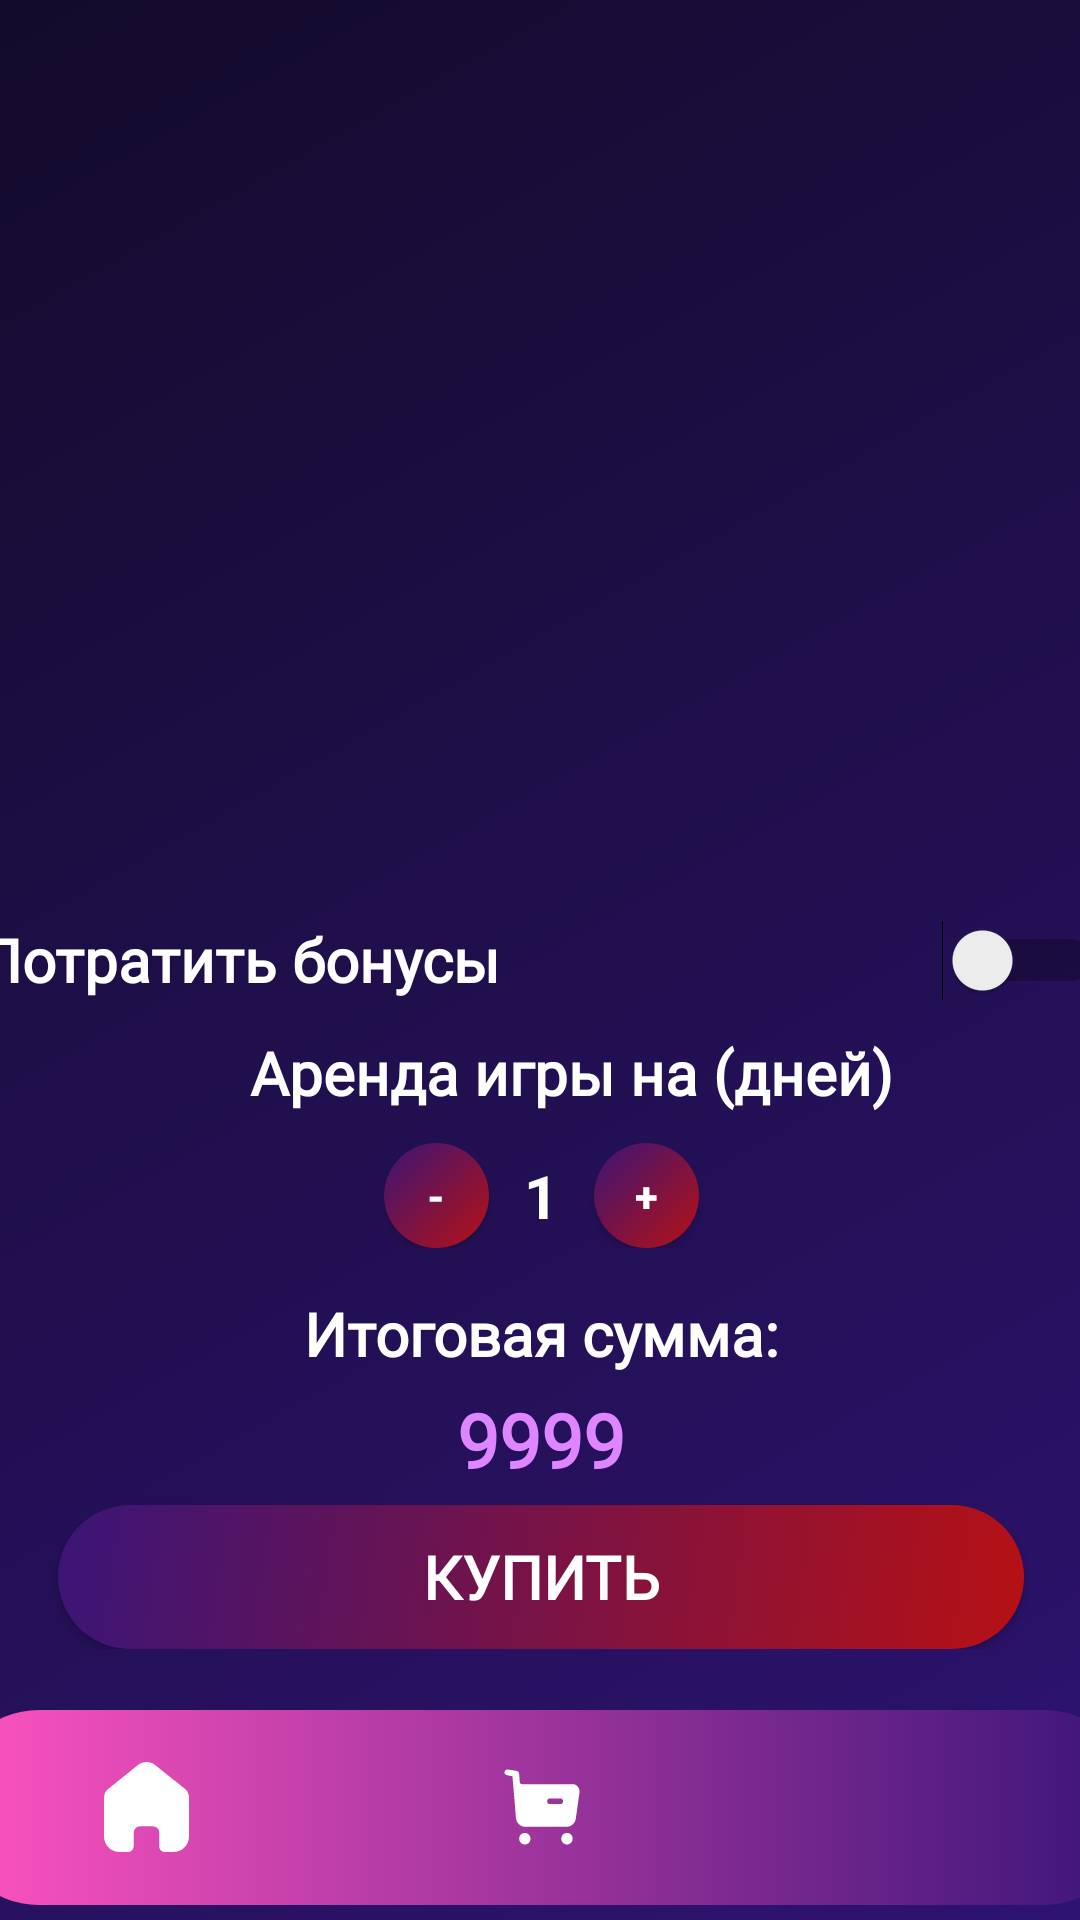

Produce the Android XML layout that renders to this screen, including the resource entries it uses.
<!-- AndroidManifest.xml: application theme Theme.GEEKShop -->
<!-- res/layout/activity_cart.xml -->
<?xml version="1.0" encoding="utf-8"?>
<androidx.constraintlayout.widget.ConstraintLayout xmlns:android="http://schemas.android.com/apk/res/android"
    xmlns:app="http://schemas.android.com/apk/res-auto"
    xmlns:tools="http://schemas.android.com/tools"
    android:id="@+id/main"
    android:layout_width="match_parent"
    android:layout_height="match_parent"
    tools:context=".View.CartActivity"
    android:background="@drawable/style_bg">

    <ScrollView
        android:id="@+id/products_in_cart"
        android:layout_width="387dp"
        android:layout_height="357dp"
        android:layout_marginTop="2dp"
        android:layout_marginBottom="5dp"
        app:layout_constraintBottom_toTopOf="@+id/scrollView3"
        app:layout_constraintEnd_toEndOf="parent"
        app:layout_constraintStart_toStartOf="parent"
        app:layout_constraintTop_toTopOf="parent"
        tools:ignore="SpeakableTextPresentCheck">

        <LinearLayout
            android:id="@+id/products_container"
            android:layout_width="match_parent"
            android:layout_height="wrap_content"
            android:orientation="vertical" />
    </ScrollView>

    <ScrollView
        android:id="@+id/scrollView3"
        android:layout_width="391dp"
        android:layout_height="294dp"
        android:foregroundGravity="center"
        app:layout_constraintBottom_toTopOf="@+id/bottomNavigationView2"
        app:layout_constraintEnd_toEndOf="parent"
        app:layout_constraintStart_toStartOf="parent">

        <LinearLayout
            android:layout_width="match_parent"
            android:layout_height="wrap_content"
            android:orientation="vertical">

            <Switch
                android:id="@+id/switch_bonus"
                android:layout_width="375dp"
                android:layout_height="48dp"
                android:layout_gravity="center"
                android:layout_marginTop="20dp"
                android:layout_weight="1"
                android:fontFamily="@font/urbanist"
                android:text="Потратить бонусы"
                android:textColor="@color/white"
                android:textSize="20dp"
                android:textStyle="bold" />

            <TextView
                android:layout_width="249dp"
                android:layout_height="match_parent"
                android:layout_gravity="center"
                android:layout_marginLeft="10dp"
                android:fontFamily="@font/urbanist"
                android:gravity="center"
                android:text="Аренда игры на (дней)"
                android:textColor="@color/white"
                android:textSize="20dp"
                android:textStyle="bold" />

            <LinearLayout
                android:layout_width="wrap_content"
                android:layout_height="wrap_content"
                android:layout_gravity="center"
                android:layout_marginTop="10dp"
                android:gravity="center"
                android:orientation="horizontal">

                <androidx.appcompat.widget.AppCompatButton
                    android:id="@+id/btnDecrease"
                    android:layout_width="35dp"
                    android:layout_height="35dp"
                    android:background="@drawable/style_button_exit"
                    android:text="-"
                    android:textColor="@color/white"
                    android:textStyle="bold"
                    tools:ignore="TouchTargetSizeCheck" />

                <TextView
                    android:id="@+id/tvQuantity"
                    android:layout_width="35dp"
                    android:layout_height="35dp"
                    android:gravity="center"
                    android:text="1"
                    android:textColor="@color/white"
                    android:textSize="20dp"
                    android:textStyle="bold" />

                <androidx.appcompat.widget.AppCompatButton
                    android:id="@+id/btnIncrease"
                    android:layout_width="35dp"
                    android:layout_height="35dp"
                    android:background="@drawable/style_button_exit"
                    android:text="+"
                    android:textColor="@color/white"
                    android:textStyle="bold"
                    tools:ignore="TouchTargetSizeCheck" />
            </LinearLayout>

            <TextView
                android:id="@+id/textView7"
                android:layout_width="match_parent"
                android:layout_height="wrap_content"
                android:layout_gravity="center"
                android:layout_marginTop="15dp"
                android:layout_weight="1"
                android:fontFamily="@font/urbanist"
                android:gravity="center"
                android:text="Итоговая сумма:"
                android:textColor="@color/white"
                android:textSize="20dp"
                android:textStyle="bold" />

            <TextView
                android:id="@+id/resSum"
                android:layout_width="match_parent"
                android:layout_height="wrap_content"
                android:layout_gravity="center"
                android:layout_marginTop="5dp"
                android:layout_weight="1"
                android:fontFamily="@font/urbanist"
                android:gravity="center"
                android:text="9999"
                android:textColor="#de85ff"
                android:textSize="25dp"
                android:textStyle="bold" />

            <androidx.appcompat.widget.AppCompatButton
                android:id="@+id/button_pay"
                android:layout_width="322dp"
                android:layout_height="wrap_content"
                android:layout_gravity="center"
                android:layout_marginTop="5dp"
                android:layout_weight="1"
                android:background="@drawable/style_button_exit"
                android:fontFamily="@font/urbanist"
                android:text="Купить"
                android:textColor="@color/white"
                android:textSize="20dp"
                android:textStyle="bold" />


        </LinearLayout>
    </ScrollView>

    <com.google.android.material.bottomnavigation.BottomNavigationView
        android:id="@+id/bottomNavigationView2"
        android:layout_width="395dp"
        android:layout_height="65dp"
        android:layout_gravity="center"
        android:layout_marginBottom="5dp"
        android:background="@drawable/style_bar"
        app:layout_constraintBottom_toBottomOf="parent"
        app:layout_constraintEnd_toEndOf="parent"
        app:layout_constraintStart_toStartOf="parent">

        <LinearLayout
            android:layout_width="match_parent"
            android:layout_height="83dp"
            android:layout_gravity="center"
            android:gravity="center"
            android:orientation="horizontal">

            <ImageView
                android:id="@+id/btn_main"
                android:layout_width="30dp"
                android:layout_height="30dp"
                android:layout_gravity="center"
                android:layout_weight="1"
                app:srcCompat="@drawable/ic_home" />

            <ImageView
                android:id="@+id/btn_cart"
                android:layout_width="30dp"
                android:layout_height="30dp"
                android:layout_gravity="center"
                android:layout_weight="1"
                app:srcCompat="@drawable/ic_cart" />

            <ImageView
                android:id="@+id/btn_profile"
                android:layout_width="30dp"
                android:layout_height="30dp"
                android:layout_gravity="center"
                android:layout_weight="1"
                app:srcCompat="@drawable/ic_profile" />
        </LinearLayout>
    </com.google.android.material.bottomnavigation.BottomNavigationView>

</androidx.constraintlayout.widget.ConstraintLayout>
<!-- resources referenced by this layout -->
<resources>
  <!-- drawable ic_home (drawable) -->
  <vector xmlns:android="http://schemas.android.com/apk/res/android"
      android:width="19dp"
      android:height="20dp"
      android:viewportWidth="19"
      android:viewportHeight="20">
    <path
        android:pathData="M6.635,18.773V15.716C6.635,14.935 7.272,14.302 8.058,14.302H10.933C11.31,14.302 11.672,14.451 11.939,14.716C12.206,14.981 12.356,15.341 12.356,15.716V18.773C12.354,19.098 12.482,19.41 12.712,19.64C12.943,19.871 13.256,20 13.583,20H15.544C16.46,20.002 17.339,19.643 17.987,19.001C18.636,18.359 19,17.487 19,16.578V7.867C19,7.132 18.672,6.436 18.105,5.965L11.434,0.676C10.274,-0.251 8.611,-0.221 7.485,0.747L0.967,5.965C0.373,6.422 0.018,7.121 0,7.867V16.569C0,18.464 1.547,20 3.456,20H5.372C6.051,20 6.603,19.456 6.608,18.782L6.635,18.773Z"
        android:fillColor="#ffffff"/>
  </vector>
  <!-- drawable style_bar (drawable) -->
  <?xml version="1.0" encoding="utf-8"?>
  <selector xmlns:android="http://schemas.android.com/apk/res/android">
      <item>
          <shape android:shape="rectangle">
              
              <gradient
                  android:startColor="#3B1578"
                  android:endColor="#FF53C0"
                  android:angle="180"
                  android:type="linear"/>
              <corners android:radius="30dp"/>
          </shape>
      </item>
  </selector>
  <!-- drawable style_bg (drawable) -->
  <?xml version="1.0" encoding="utf-8"?>
  <selector xmlns:android="http://schemas.android.com/apk/res/android">
      <item>
          <shape android:shape="rectangle">
              <gradient
                  android:startColor="#2E1371"
                  android:endColor="#130B2B"
                  android:angle="135"
                  android:type="linear"/>
          </shape>
      </item>
  </selector>
  <!-- drawable style_button_exit (drawable) -->
  <?xml version="1.0" encoding="utf-8"?>
  <selector xmlns:android="http://schemas.android.com/apk/res/android">
      <item android:state_pressed="true">
          <shape android:shape="rectangle">
              <gradient
                  android:startColor="#2F125E"
                  android:endColor="#A10E11"
                  android:angle="135"
                  android:type="linear"/>
              <corners android:radius="30dp"/>
          </shape>
      </item>
  
      <item>
          <shape android:shape="rectangle">
              <gradient
                  android:startColor="#B61114"
                  android:endColor="#3B1578"
                  android:angle="135"
                  android:type="linear"/>
              <corners android:radius="30dp"/>
          </shape>
      </item>
  </selector>
  <style name="Theme.GEEKShop" parent="Base.Theme.GEEKShop" />
  <style name="Base.Theme.GEEKShop" parent="Theme.Material3.DayNight.NoActionBar">
          
          
      </style>
  <!-- not gathered from this repository: default colours our renderer supplied (Android Studio template values) -->
  <color name="white">#FFFFFFFF</color>
</resources>
